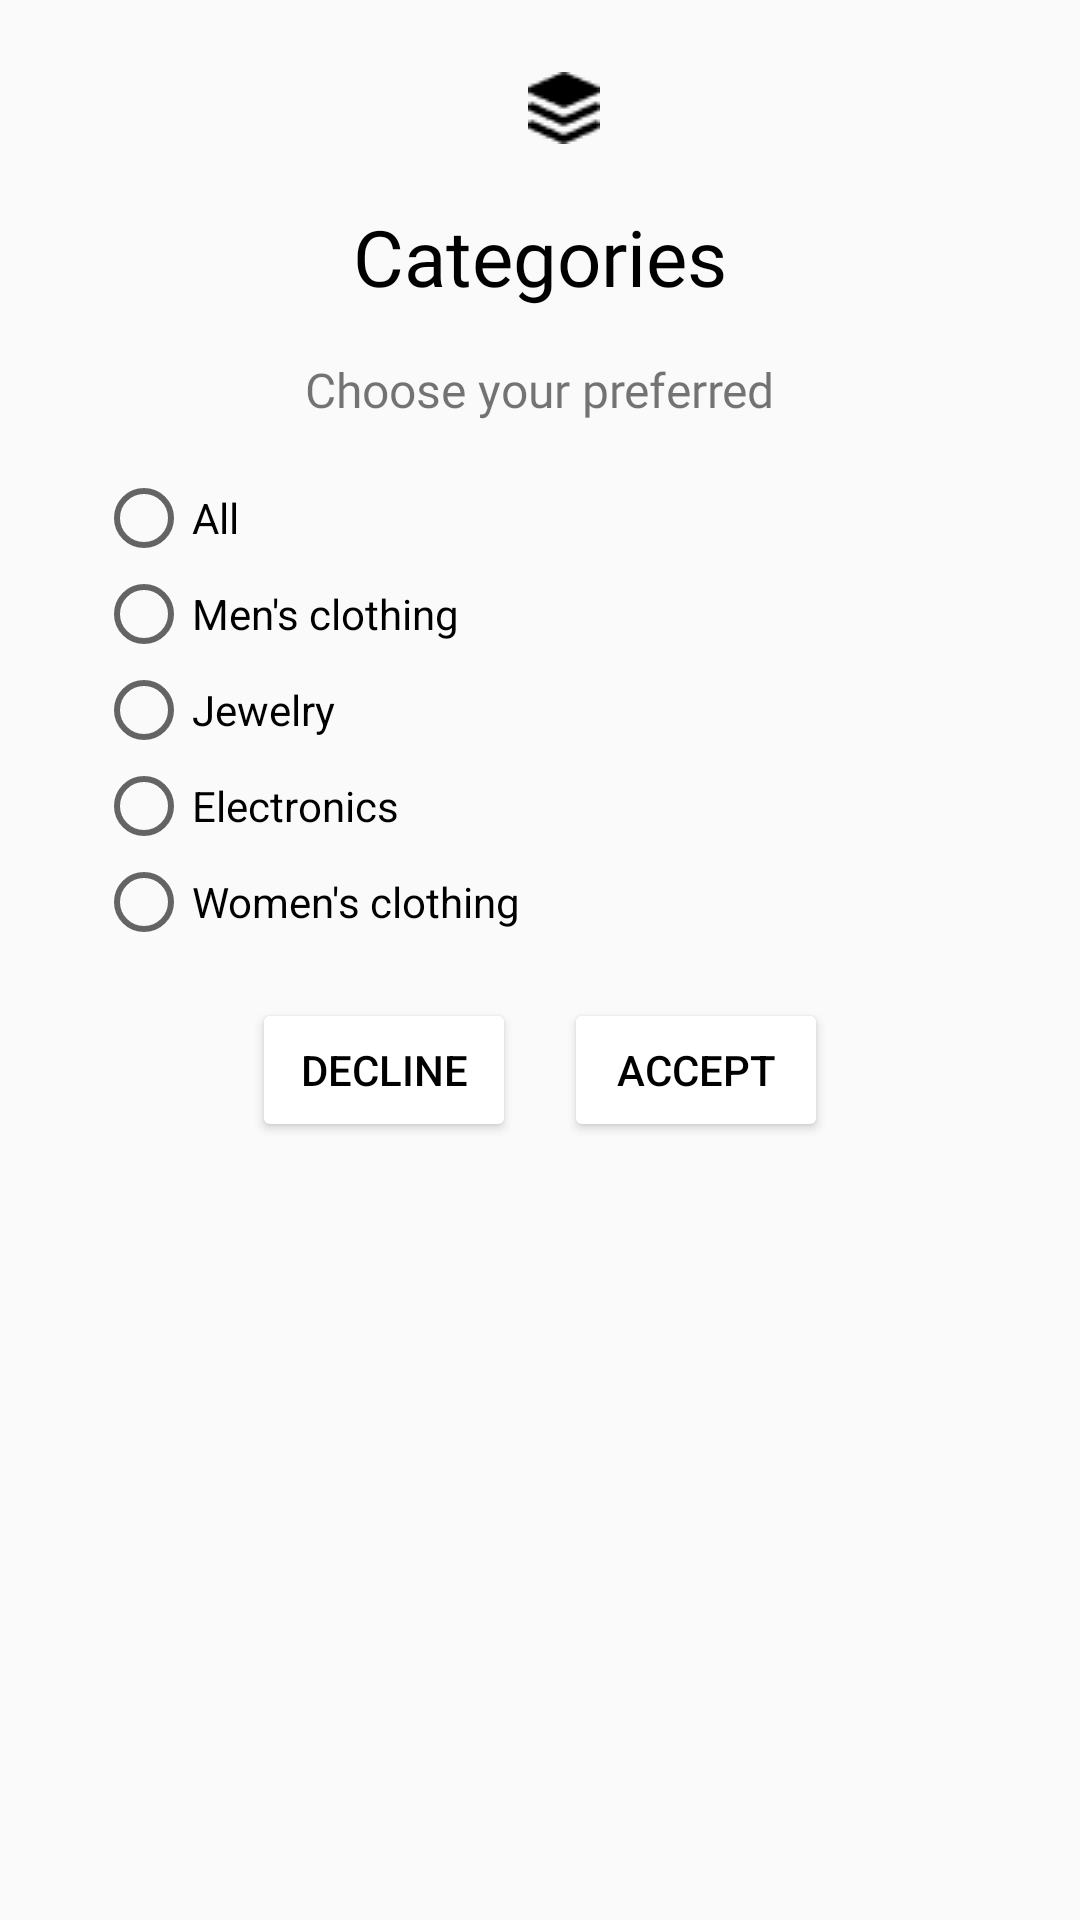

The Android layout XML behind this screen, and the referenced resources:
<!-- AndroidManifest.xml: application theme AppTheme -->
<!-- res/layout/dialog_categories.xml -->
<?xml version="1.0" encoding="utf-8"?>
<androidx.constraintlayout.widget.ConstraintLayout xmlns:android="http://schemas.android.com/apk/res/android"
    xmlns:app="http://schemas.android.com/apk/res-auto"
    android:layout_width="328dp"
    android:layout_height="540dp"
    android:layout_gravity="center"
    android:background="@drawable/bottom_sheet_rounded">

    <LinearLayout
        android:layout_width="match_parent"
        android:layout_height="wrap_content"
        android:orientation="vertical"
        android:padding="16dp"
        app:layout_constraintEnd_toEndOf="parent"
        app:layout_constraintStart_toStartOf="parent"
        app:layout_constraintTop_toTopOf="parent">

        <ImageView
            android:layout_width="wrap_content"
            android:layout_height="wrap_content"
            android:layout_gravity="center"
            android:layout_marginStart="8dp"
            android:layout_marginTop="8dp"
            android:background="@drawable/img_1" />

        <TextView
            android:layout_width="wrap_content"
            android:layout_height="wrap_content"
            android:layout_gravity="center"
            android:layout_marginTop="20dp"
            android:layout_marginBottom="16dp"
            android:fontFamily="@font/bold"
            android:text="Categories"
            android:textColor="@color/black"
            android:textSize="26sp" />

        <TextView
            android:layout_width="wrap_content"
            android:layout_height="wrap_content"
            android:layout_gravity="center"
            android:layout_marginBottom="16dp"
            android:fontFamily="@font/bold"
            android:text="Choose your preferred"
            android:textSize="16sp" />

        <RadioGroup
            android:id="@+id/radioGroup"
            android:layout_width="match_parent"
            android:layout_height="wrap_content">

            <RadioButton
                android:id="@+id/radio_all"
                android:layout_width="wrap_content"
                android:layout_height="wrap_content"
                android:layout_marginStart="16dp"
                android:text="All" />

            <RadioButton
                android:id="@+id/radio_mens_clothing"
                android:layout_width="wrap_content"
                android:layout_height="wrap_content"
                android:layout_marginStart="16dp"
                android:text="Men's clothing" />

            <RadioButton
                android:id="@+id/radio_jewelry"
                android:layout_width="wrap_content"
                android:layout_height="wrap_content"
                android:layout_marginStart="16dp"
                android:text="Jewelry" />

            <RadioButton
                android:id="@+id/radio_electronics"
                android:layout_width="wrap_content"
                android:layout_height="wrap_content"
                android:layout_marginStart="16dp"
                android:text="Electronics" />

            <RadioButton
                android:id="@+id/radio_womens_clothing"
                android:layout_width="wrap_content"
                android:layout_height="wrap_content"
                android:layout_marginStart="16dp"
                android:text="Women's clothing" />
        </RadioGroup>

        <LinearLayout
            android:layout_width="match_parent"
            android:layout_height="wrap_content"
            android:layout_marginTop="16dp"
            android:gravity="center"
            android:orientation="horizontal">

            <Button
                android:id="@+id/btn_decline"
                android:layout_width="wrap_content"
                android:layout_height="wrap_content"
                android:backgroundTint="@color/white"
                android:text="Decline" />

            <Button
                android:id="@+id/btn_accept"
                android:layout_width="wrap_content"
                android:layout_height="wrap_content"
                android:layout_marginStart="16dp"
                android:backgroundTint="@color/white"
                android:text="Accept" />
        </LinearLayout>

    </LinearLayout>

</androidx.constraintlayout.widget.ConstraintLayout>
<!-- resources referenced by this layout -->
<resources>
  <color name="black">#FF000000</color>
  <color name="white">#FFFFFFFF</color>
  <!-- drawable img_1: png bitmap (drawable, 333 bytes) -->
  <style name="AppTheme" parent="Theme.AppCompat.Light.DarkActionBar">
          <item name="colorPrimary">@color/gray</item>
          <item name="colorPrimaryDark">@color/gray</item>
          <item name="android:textColorPrimary">@android:color/black</item>
          <item name="android:textColorPrimaryInverse">@android:color/black</item>
      </style>
  <color name="gray">#ECECEC</color>
</resources>
